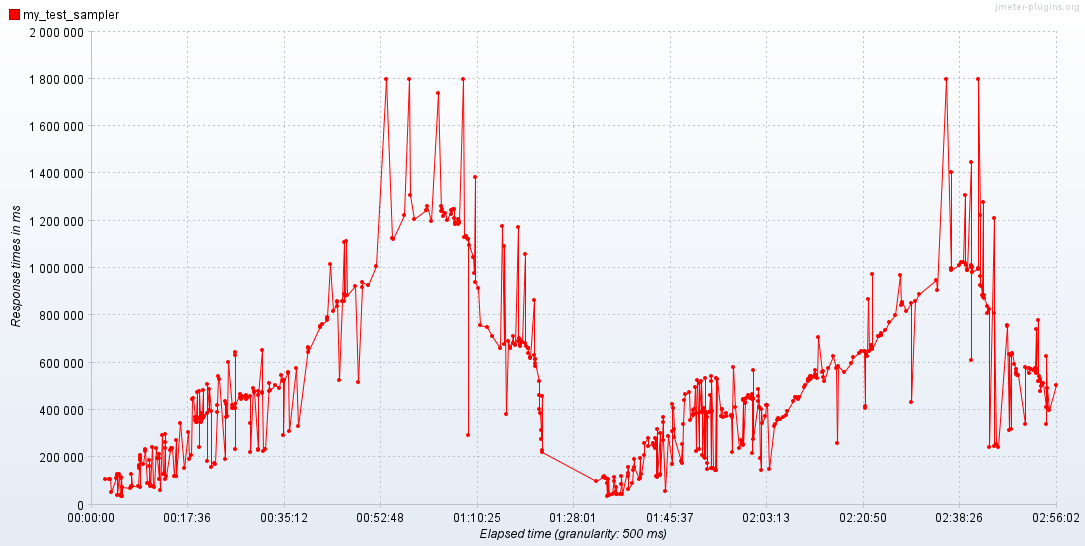

Values plotted in this chart, from the file beside it:
Elapsed time; my_test_sampler
14:08:45,500; 109301
14:09:29,0; 106901
14:09:41,500; 109034
14:09:53,0; 52875
14:10:46,0; 112835
14:10:54,0; 130454
14:10:54,500; 122059
14:11:01,500; 40461
14:11:18,0; 128128
14:11:27,0; 38338
14:11:35,500; 37465
14:11:38,500; 117811
14:11:43,0; 112666
14:11:46,500; 36932
14:11:51,500; 73956
14:13:17,0; 70983
14:13:28,500; 77881
14:13:30,0; 72511
14:13:34,0; 130060
14:13:42,0; 77453
14:14:45,500; 76971
14:14:53,0; 153390
14:14:59,0; 165050
14:14:59,500; 163704
14:15:04,0; 210335
14:15:05,0; 72032
14:15:05,500; 200717
14:15:06,500; 192255
14:15:08,500; 187919
14:15:40,0; 169227
14:16:04,0; 235875
14:16:05,0; 224650
14:16:27,500; 89534
14:16:45,500; 92177
14:16:46,500; 164799
14:16:49,500; 188739
14:16:53,500; 87323
14:17:02,500; 78753
14:17:20,0; 244780
14:17:36,0; 77005
14:17:41,500; 74712
14:18:04,0; 237434
14:18:20,0; 195427
14:18:38,500; 106660
14:18:39,500; 214377
14:18:40,0; 195575
14:18:45,500; 62031
14:19:11,0; 293397
14:19:21,500; 130958
14:19:36,500; 131826
14:19:38,0; 300093
14:19:38,500; 265727
14:19:43,500; 240052
14:19:46,500; 106674
14:19:48,500; 119678
14:20:35,0; 230921
14:20:50,0; 238043
14:20:55,500; 240862
14:21:16,0; 120254
14:21:38,0; 271766
... 527 more rows
